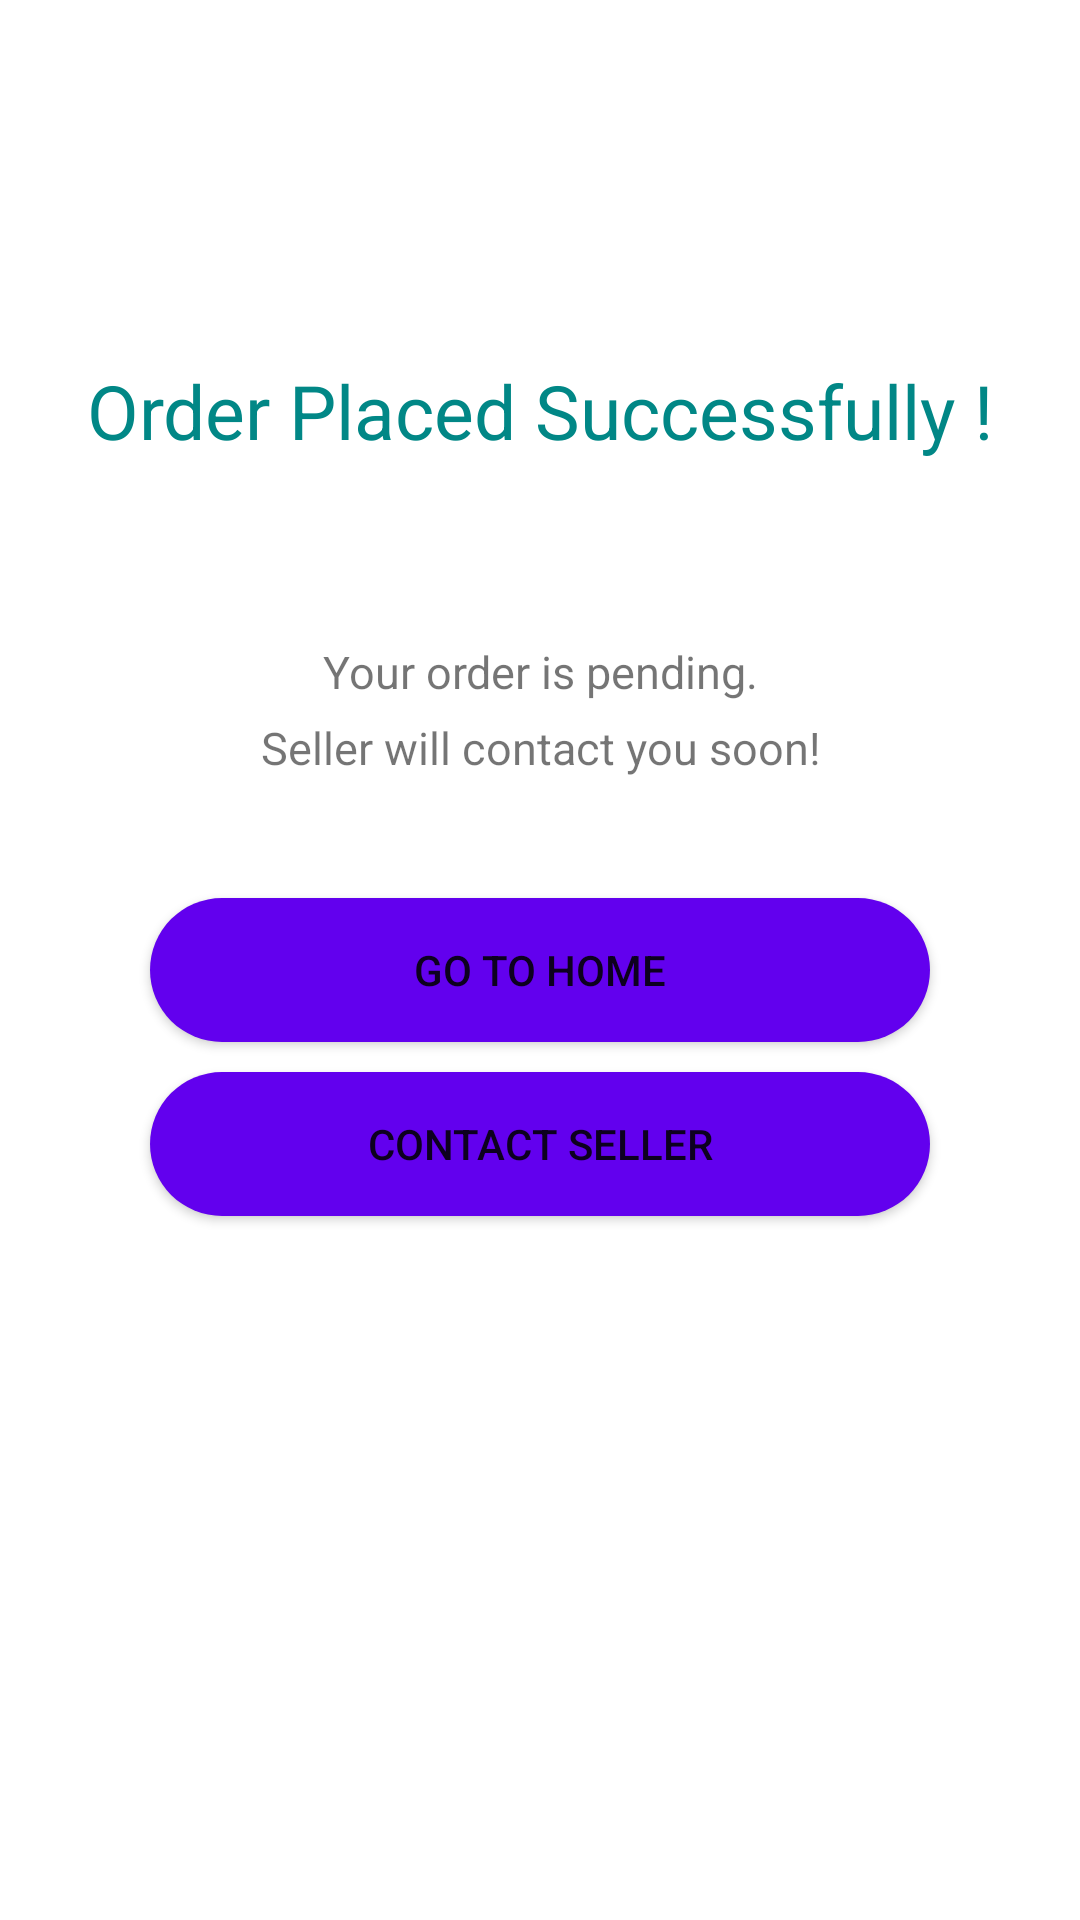

Produce the Android XML layout that renders to this screen, including the resource entries it uses.
<!-- AndroidManifest.xml: application theme Theme.GlobeMotors -->
<!-- res/layout/activity_order_success.xml -->
<?xml version="1.0" encoding="utf-8"?>
<LinearLayout xmlns:android="http://schemas.android.com/apk/res/android"
    xmlns:app="http://schemas.android.com/apk/res-auto"
    xmlns:tools="http://schemas.android.com/tools"
    android:id="@+id/main"
    android:layout_width="match_parent"
    android:layout_height="match_parent"
    android:orientation="vertical"
    tools:context=".OrderSuccess">

    <TextView
        android:layout_width="match_parent"
        android:layout_height="wrap_content"
        android:text="Order Placed Successfully !"
        android:textAlignment="center"
        android:textSize="25sp"
        android:padding="10sp"
        android:textColor="@color/teal_700"
        android:layout_marginTop="110dp" />

    <TextView
        android:layout_width="match_parent"
        android:layout_height="wrap_content"
        android:text="Your order is pending."
        android:textAlignment="center"
        android:textSize="15sp"
        android:paddingHorizontal="25sp"
        android:layout_marginTop="50dp" />

    <TextView
        android:layout_width="match_parent"
        android:layout_height="wrap_content"
        android:text="Seller will contact you soon!"
        android:textAlignment="center"
        android:textSize="15sp"
        android:paddingHorizontal="25sp"
        android:layout_marginTop="5dp" />

    <Button
        android:id="@+id/retunHomeBtn"
        android:layout_width="match_parent"
        android:layout_height="wrap_content"
        android:layout_marginTop="40sp"
        android:textAlignment="center"
        android:text="Go to Home"
        android:background="@drawable/rounded_button"
        android:paddingHorizontal="20dp"
        android:layout_marginHorizontal="50dp" />

    <Button
        android:id="@+id/contactBtn"
        android:layout_width="match_parent"
        android:layout_height="wrap_content"
        android:textAlignment="center"
        android:text="Contact Seller"
        android:background="@drawable/rounded_button"
        android:paddingHorizontal="20dp"
        android:layout_marginTop="10dp"
        android:layout_marginHorizontal="50dp" />

</LinearLayout>
<!-- resources referenced by this layout -->
<resources>
  <color name="teal_700">#FF018786</color>
  <!-- drawable rounded_button (drawable) -->
  <?xml version="1.0" encoding="utf-8"?>
  <shape xmlns:android="http://schemas.android.com/apk/res/android">
      <solid android:color="#FF6200EE" /> 
      <corners android:radius="40dp" /> 
  </shape>
  <style name="Theme.GlobeMotors" parent="Theme.MaterialComponents.DayNight.DarkActionBar">
          
          <item name="colorPrimary">@color/purple_500</item>
          <item name="colorPrimaryVariant">@color/purple_700</item>
          <item name="colorOnPrimary">@color/white</item>
          
          <item name="colorSecondary">@color/teal_200</item>
          <item name="colorSecondaryVariant">@color/teal_700</item>
          <item name="colorOnSecondary">@color/black</item>
          
          <item name="android:statusBarColor">?attr/colorPrimaryVariant</item>
          
      </style>
  <color name="purple_500">#FF6200EE</color>
  <color name="purple_700">#FF3700B3</color>
  <color name="white">#FFFFFFFF</color>
  <color name="teal_200">#FF03DAC5</color>
  <color name="black">#FF000000</color>
</resources>
